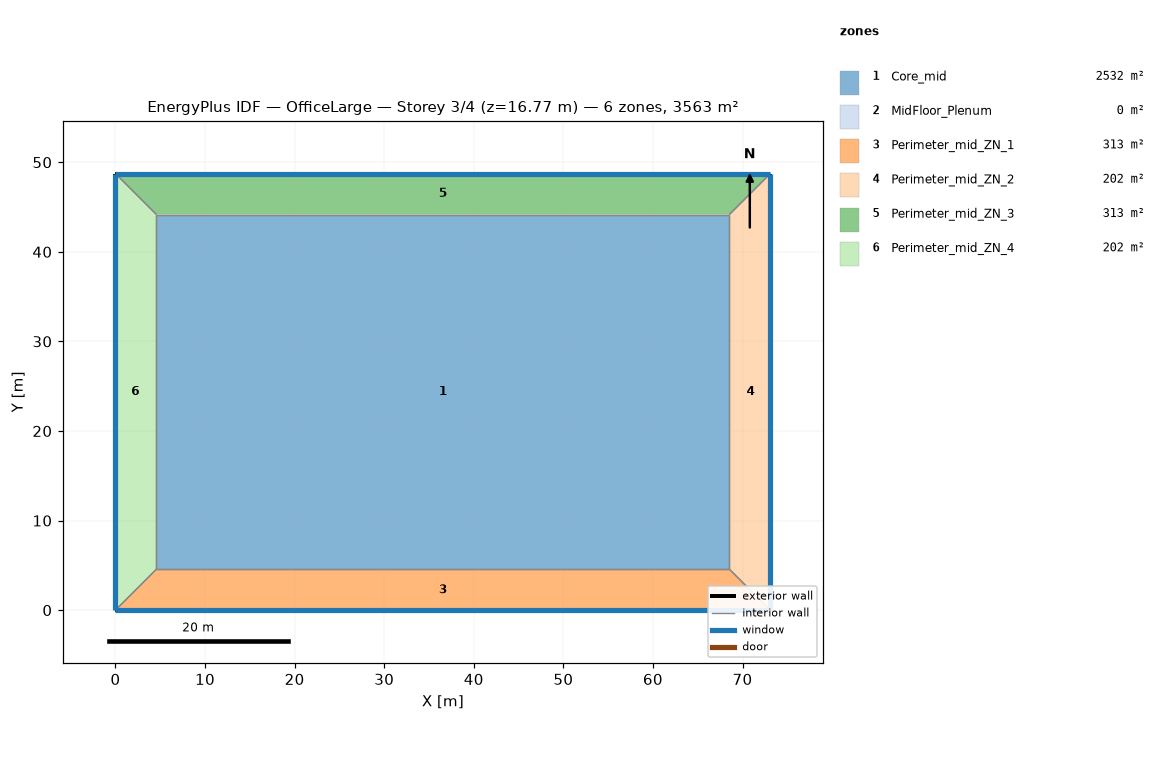
=== STOREY PLAN SPEC (per zone: floor XY polygon, exterior-wall plan segments, windows/doors) ===
zone 1: Core_mid  (2532.3 m²)
  floor: (68.53, 44.16) (68.53, 4.57) (4.57, 4.57) (4.57, 44.16)
  interior walls: 4
zone 2: MidFloor_Plenum  (0.0 m²)
  exterior wall: (73.11, 48.74) – (0.00, 48.74)  [73.1 m]
  exterior wall: (0.00, 48.74) – (0.00, 0.00)  [48.7 m]
  exterior wall: (0.00, 0.00) – (73.11, 0.00)  [73.1 m]
  exterior wall: (73.11, 0.00) – (73.11, 48.74)  [48.7 m]
zone 3: Perimeter_mid_ZN_1  (313.4 m²)
  floor: (68.53, 4.57) (73.11, 0.00) (0.00, 0.00) (4.57, 4.57)
  exterior wall: (0.00, 0.00) – (73.11, 0.00)  [73.1 m]
    window: (0.00, 0.00) – (73.11, 0.00)  [115.9 m²]
  interior walls: 3
zone 4: Perimeter_mid_ZN_2  (202.0 m²)
  floor: (73.11, 48.74) (73.11, 0.00) (68.53, 4.57) (68.53, 44.16)
  exterior wall: (73.11, 0.00) – (73.11, 48.74)  [48.7 m]
    window: (73.11, 0.00) – (73.11, 48.74)  [77.3 m²]
  interior walls: 3
zone 5: Perimeter_mid_ZN_3  (313.4 m²)
  floor: (73.11, 48.74) (68.53, 44.16) (4.57, 44.16) (0.00, 48.74)
  exterior wall: (73.11, 48.74) – (0.00, 48.74)  [73.1 m]
    window: (73.11, 48.74) – (0.00, 48.74)  [115.9 m²]
  interior walls: 3
zone 6: Perimeter_mid_ZN_4  (202.0 m²)
  floor: (4.57, 44.16) (4.57, 4.57) (0.00, 0.00) (0.00, 48.74)
  exterior wall: (0.00, 48.74) – (0.00, 0.00)  [48.7 m]
    window: (0.00, 48.74) – (0.00, 0.00)  [77.3 m²]
  interior walls: 3

=== DERIVED (storey summary) ===
Building: OfficeLarge
Storey: 3 of 4  (floor level z = 16.77 m)
Storey gross floor area: 3563.1 m²
Zones on this storey: 6
  - Core_mid: floor 2532.3 m²
  - MidFloor_Plenum: floor 0.0 m²; exterior wall 243.7 m (297.1 m²); WWR 0.0%
  - Perimeter_mid_ZN_1: floor 313.4 m²; exterior wall 73.1 m (200.6 m²); 1 window(s) 115.9 m²; WWR 57.8%
  - Perimeter_mid_ZN_2: floor 202.0 m²; exterior wall 48.7 m (133.7 m²); 1 window(s) 77.3 m²; WWR 57.8%
  - Perimeter_mid_ZN_3: floor 313.4 m²; exterior wall 73.1 m (200.6 m²); 1 window(s) 115.9 m²; WWR 57.8%
  - Perimeter_mid_ZN_4: floor 202.0 m²; exterior wall 48.7 m (133.7 m²); 1 window(s) 77.3 m²; WWR 57.8%
Zone adjacency (shared interzone walls):
  - Core_mid ↔ Perimeter_mid_ZN_1
  - Core_mid ↔ Perimeter_mid_ZN_2
  - Core_mid ↔ Perimeter_mid_ZN_3
  - Core_mid ↔ Perimeter_mid_ZN_4
  - Perimeter_mid_ZN_1 ↔ Perimeter_mid_ZN_2
  - Perimeter_mid_ZN_1 ↔ Perimeter_mid_ZN_4
  - Perimeter_mid_ZN_2 ↔ Perimeter_mid_ZN_3
  - Perimeter_mid_ZN_3 ↔ Perimeter_mid_ZN_4